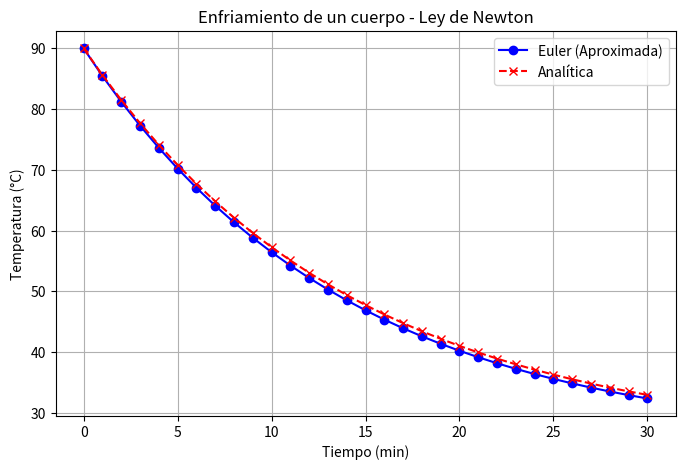

Reproduce this figure in Python.
import numpy as np
import matplotlib.pyplot as plt
import pandas as pd

# Parámetros del problema
T0 = 90           # Temperatura inicial (°C)
T_amb = 25        # Temperatura ambiente (°C)
k = 0.07          # Constante de enfriamiento
t0 = 0            # Tiempo inicial (min)
tf = 30           # Tiempo final (min)
n = 30            # Número de pasos
h = (tf - t0) / n # Tamaño del paso

# EDO: dT/dt = -k(T - T_amb)
def f(t, T):
    return -k * (T - T_amb)

# Inicialización de listas
t_vals = [t0]
T_aprox = [T0]
T_analitica = [T_amb + (T0 - T_amb) * np.exp(-k * t0)]

# Método de Euler
t = t0
T = T0
for i in range(n):
    T = T + h * f(t, T)
    t = t + h
    t_vals.append(t)
    T_aprox.append(T)
    T_analitica.append(T_amb + (T0 - T_amb) * np.exp(-k * t))

# Guardar resultados
df = pd.DataFrame({
    "t": t_vals,
    "T_aproximada": T_aprox,
    "T_analitica": T_analitica
})
df.to_csv("enfriamiento_euler.csv", index=False)

# Gráfica
plt.figure(figsize=(8, 5))
plt.plot(t_vals, T_aprox, 'o-', label='Euler (Aproximada)', color='blue')
plt.plot(t_vals, T_analitica, 'x--', label='Analítica', color='red')
plt.title('Enfriamiento de un cuerpo - Ley de Newton')
plt.xlabel('Tiempo (min)')
plt.ylabel('Temperatura (°C)')
plt.grid(True)
plt.legend()
plt.savefig("enfriamiento_comparacion.png")
plt.show()
